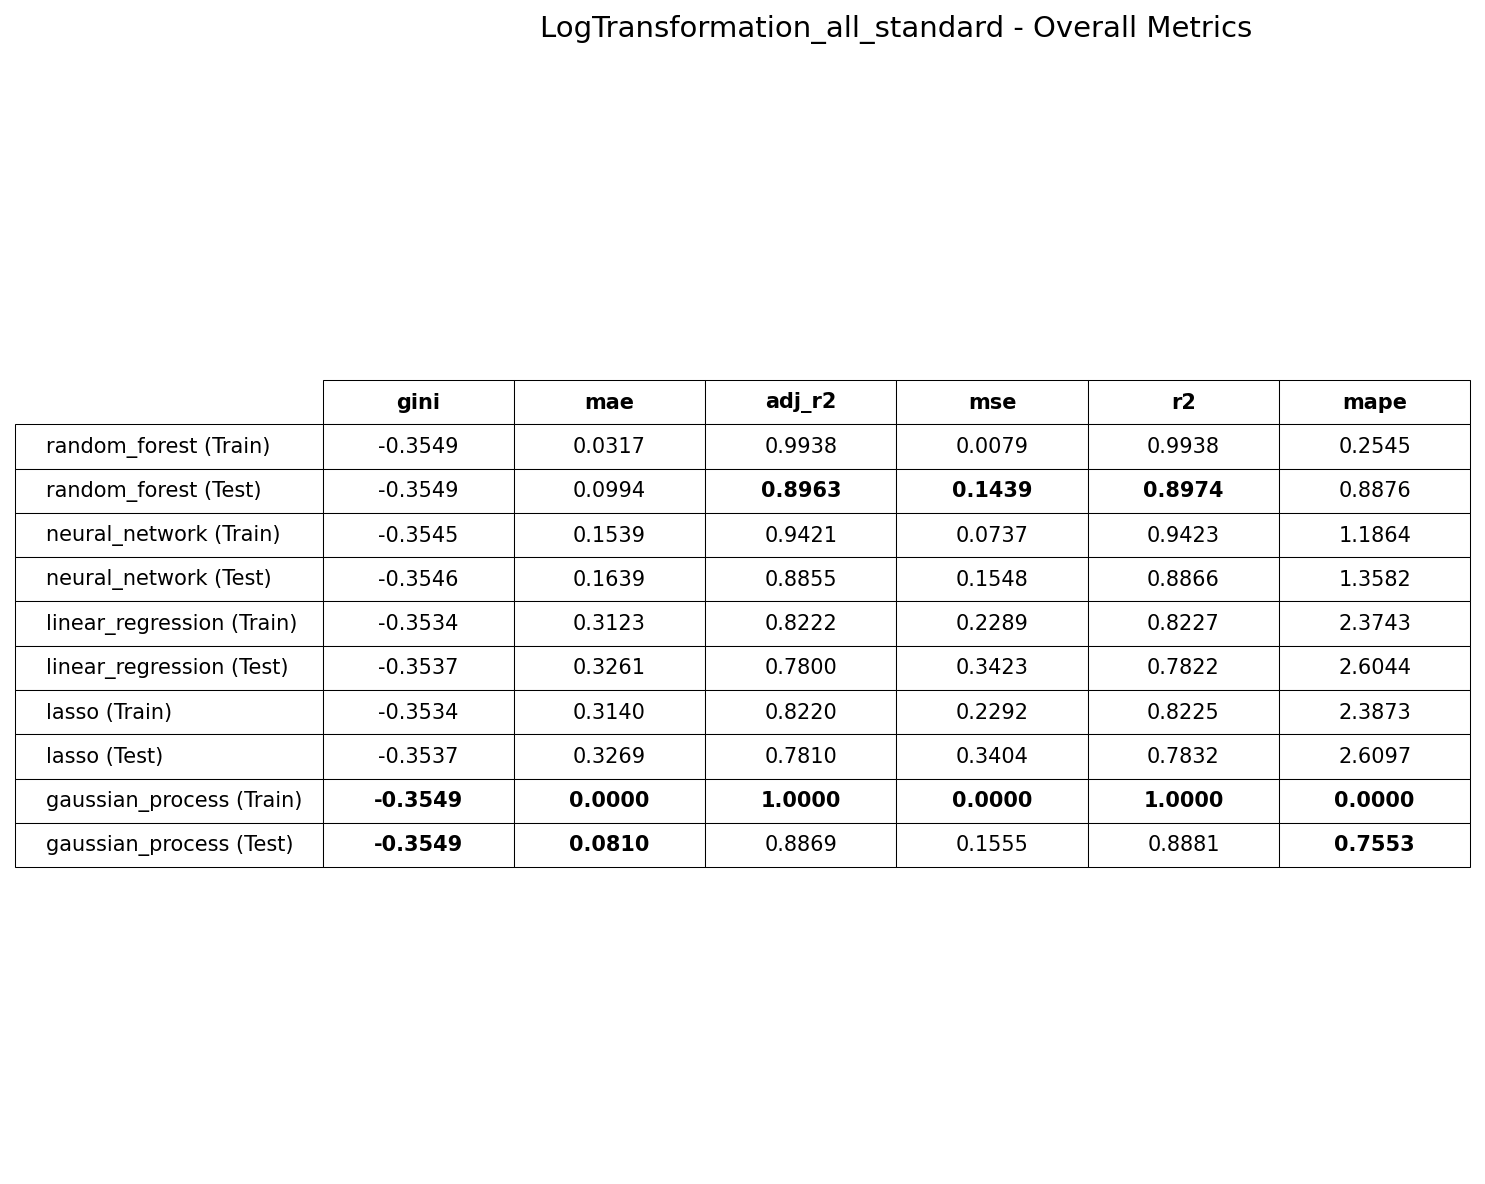

Source data for this figure (header and first rows):
Model, Split, gini, mae, adj_r2, mse, r2, mape
random_forest, train, -0.3549, 0.0317, 0.9938, 0.00794, 0.9938, 0.2545
random_forest, test, -0.3549, 0.09945, 0.8963, 0.1439, 0.8974, 0.8876
neural_network, train, -0.3545, 0.1539, 0.9421, 0.07373, 0.9423, 1.186
neural_network, test, -0.3546, 0.1639, 0.8855, 0.1548, 0.8866, 1.358
linear_regression, train, -0.3534, 0.3123, 0.8222, 0.2289, 0.8227, 2.374
linear_regression, test, -0.3537, 0.3261, 0.78, 0.3423, 0.7822, 2.604
lasso, train, -0.3534, 0.314, 0.822, 0.2292, 0.8225, 2.387
lasso, test, -0.3537, 0.3269, 0.781, 0.3404, 0.7832, 2.61
gaussian_process, train, -0.3549, 1.8755700749542306e-06, 1, 6.439368732095497e-11, 1, 1.456276252495214e-05
gaussian_process, test, -0.3549, 0.08102, 0.8869, 0.1555, 0.8881, 0.7553
